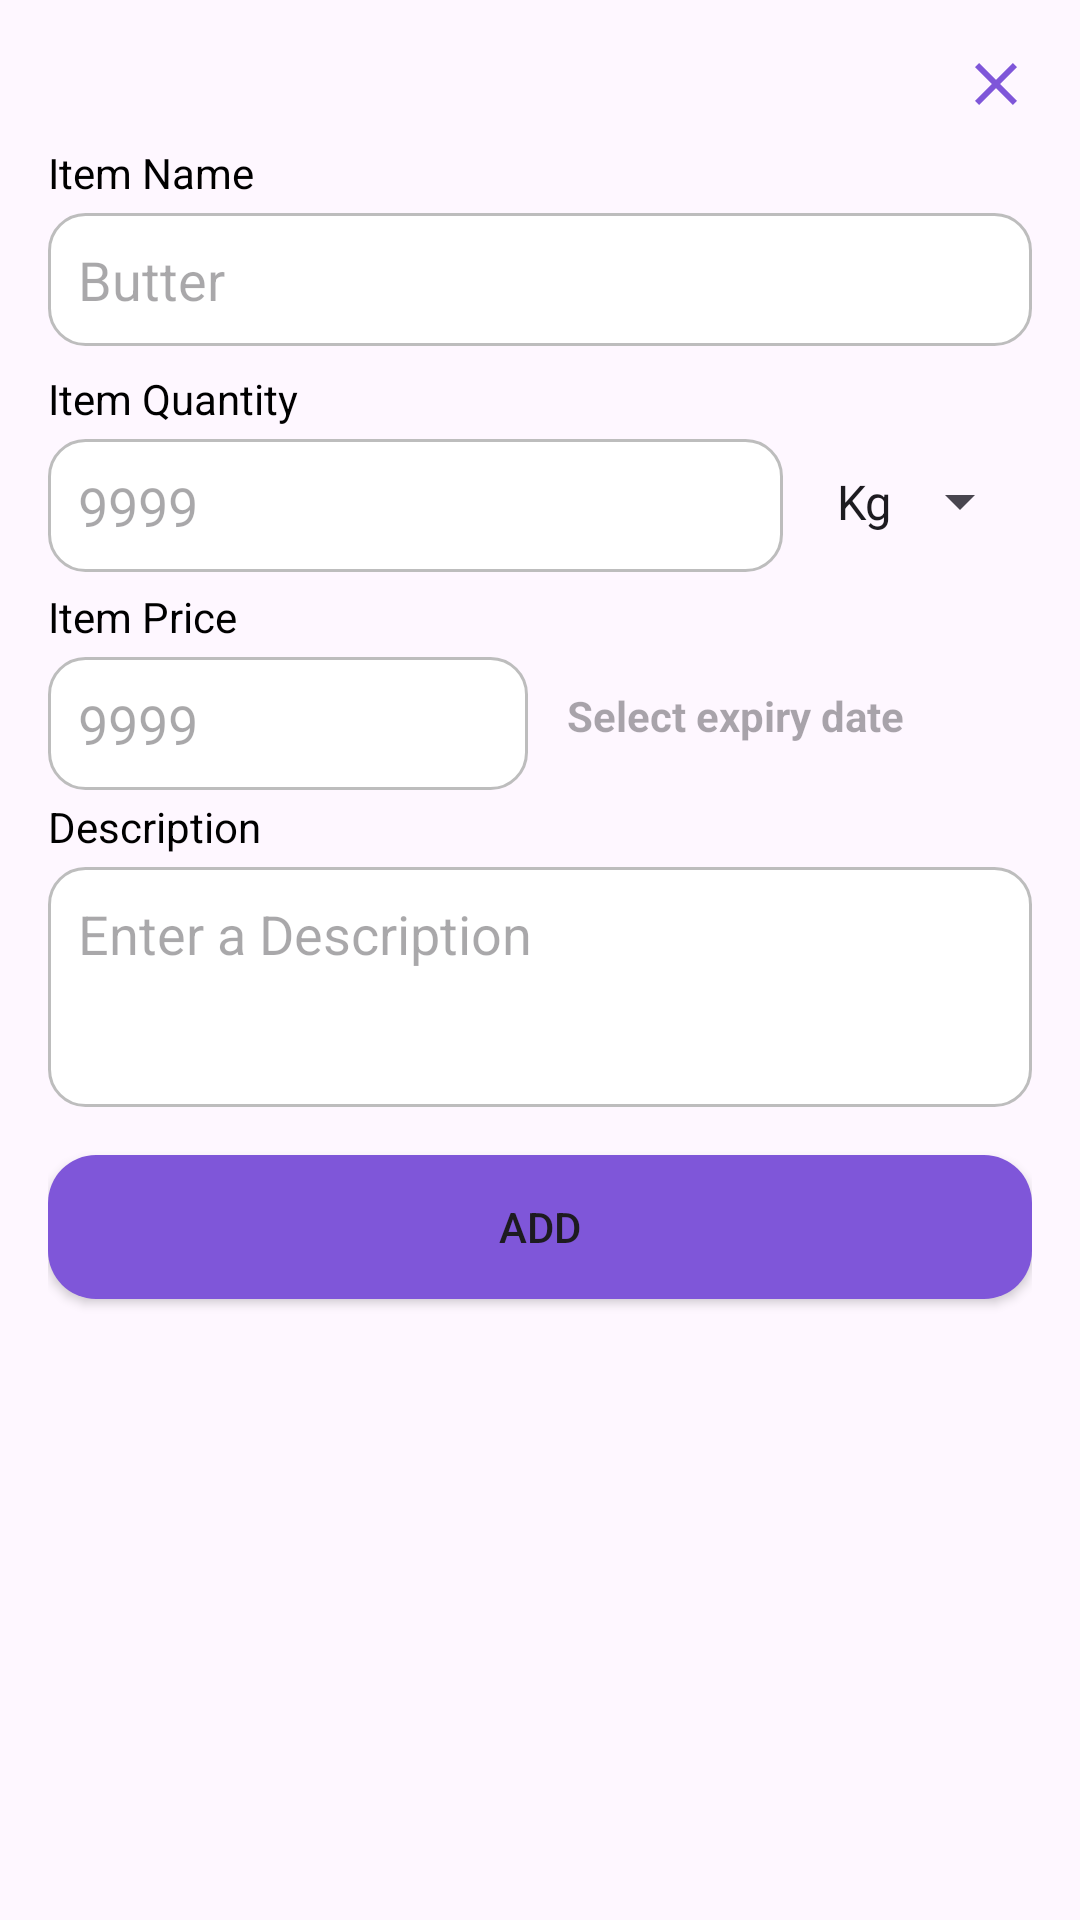

Here is an Android app screen rendered from its layout file. Give the layout XML and the strings, colors and styles it references.
<!-- AndroidManifest.xml: application theme Theme.Grocy -->
<!-- res/layout/add_grocery_dialog.xml -->
<?xml version="1.0" encoding="utf-8"?>
<androidx.constraintlayout.widget.ConstraintLayout
    xmlns:android="http://schemas.android.com/apk/res/android"
    xmlns:app="http://schemas.android.com/apk/res-auto"
    android:layout_width="match_parent"
    android:layout_height="wrap_content"
    android:background="@drawable/dialog_background"
    android:padding="16dp">

    
    <ImageButton
        android:id="@+id/closeButton"
        android:layout_width="24dp"
        android:layout_height="24dp"
        android:background="@null"
        android:src="@drawable/ic_close"
        android:contentDescription="@string/pop_up_close"
        app:layout_constraintEnd_toEndOf="parent"
        app:layout_constraintTop_toTopOf="parent" />

    
    <TextView
        android:id="@+id/itemNameTitle"
        android:layout_width="wrap_content"
        android:layout_height="wrap_content"
        android:text="@string/item_name_title"
        android:textSize="14sp"
        android:textColor="@android:color/black"
        app:layout_constraintStart_toStartOf="parent"
        app:layout_constraintTop_toBottomOf="@id/closeButton"
        android:layout_marginTop="8dp" />

    
    <EditText
        android:id="@+id/itemNameEditText"
        android:layout_width="0dp"
        android:layout_height="wrap_content"
        android:hint="@string/item_name_hint"
        android:background="@drawable/search_background"
        android:padding="10dp"
        app:layout_constraintStart_toStartOf="parent"
        app:layout_constraintEnd_toEndOf="parent"
        app:layout_constraintTop_toBottomOf="@id/itemNameTitle"
        android:layout_marginTop="4dp" />

    
    <TextView
        android:id="@+id/itemQuantityTitle"
        android:layout_width="wrap_content"
        android:layout_height="wrap_content"
        android:text="@string/item_quantity_title"
        android:textSize="14sp"
        android:textColor="@android:color/black"
        app:layout_constraintStart_toStartOf="parent"
        app:layout_constraintTop_toBottomOf="@id/itemNameEditText"
        android:layout_marginTop="8dp" />

    
    <EditText
        android:id="@+id/itemQuantityEditText"
        android:layout_width="0dp"
        android:layout_height="wrap_content"
        android:hint="@string/item_quantity_hint"
        android:inputType="number"
        android:background="@drawable/search_background"
        android:padding="10dp"
        app:layout_constraintStart_toStartOf="parent"
        app:layout_constraintEnd_toStartOf="@+id/quantityUnitSpinner"
        app:layout_constraintTop_toBottomOf="@id/itemQuantityTitle"
        android:layout_marginTop="4dp" />

    <Spinner
        android:id="@+id/quantityUnitSpinner"
        android:layout_width="wrap_content"
        android:layout_height="wrap_content"
        android:entries="@array/quantity_units"
        android:padding="10dp"
        app:layout_constraintEnd_toEndOf="parent"
        app:layout_constraintTop_toBottomOf="@id/itemQuantityTitle"
        android:layout_marginStart="8dp"
        android:layout_marginTop="4dp"/>

    
    <TextView
        android:id="@+id/itemPriceTitle"
        android:layout_width="wrap_content"
        android:layout_height="wrap_content"
        android:text="@string/item_price_title"
        android:textSize="14sp"
        android:textColor="@android:color/black"
        app:layout_constraintStart_toStartOf="parent"
        app:layout_constraintTop_toBottomOf="@id/quantityUnitSpinner"
        android:layout_marginTop="8dp" />

    
    <EditText
        android:id="@+id/itemPriceEditText"
        android:layout_width="0dp"
        android:layout_height="wrap_content"
        android:hint="@string/item_price_hint"
        android:inputType="numberDecimal"
        android:background="@drawable/search_background"
        android:padding="10dp"
        app:layout_constraintStart_toStartOf="parent"
        app:layout_constraintEnd_toStartOf="@id/expiryDateTextView"
        app:layout_constraintTop_toBottomOf="@id/itemPriceTitle"
        android:layout_marginTop="4dp"/>

    
    <TextView
        android:id="@+id/expiryDateTextView"
        android:layout_width="0dp"
        android:layout_height="wrap_content"
        android:hint="@string/expiry_date_hint"
        android:paddingTop="10dp"
        android:paddingBottom="10dp"
        android:paddingStart="5dp"
        android:paddingEnd="5dp"
        android:textStyle="bold"
        app:layout_constraintStart_toEndOf="@id/itemPriceEditText"
        app:layout_constraintEnd_toEndOf="parent"
        app:layout_constraintTop_toBottomOf="@id/itemPriceTitle"
        android:layout_marginStart="8dp"
        android:layout_marginTop="4dp" />

    
    <TextView
        android:id="@+id/itemDescriptionTitle"
        android:layout_width="wrap_content"
        android:layout_height="wrap_content"
        android:text="@string/item_description_title"
        android:textSize="14sp"
        android:textColor="@android:color/black"
        app:layout_constraintStart_toStartOf="parent"
        app:layout_constraintTop_toBottomOf="@id/expiryDateTextView"
        android:layout_marginTop="8dp" />

    
    <EditText
        android:id="@+id/itemDescriptionEditText"
        android:layout_width="0dp"
        android:layout_height="wrap_content"
        android:hint="@string/item_description_hint"
        android:minHeight="80dp"
        android:gravity="top"
        android:padding="10dp"
        android:background="@drawable/search_background"
        app:layout_constraintStart_toStartOf="parent"
        app:layout_constraintEnd_toEndOf="parent"
        app:layout_constraintTop_toBottomOf="@id/itemDescriptionTitle"
        android:layout_marginTop="4dp"/>

    
    <Button
        android:id="@+id/addButton"
        android:layout_width="0dp"
        android:layout_height="wrap_content"
        android:text="@string/pop_up_add"
        android:background="@drawable/button_background"
        app:layout_constraintStart_toStartOf="parent"
        app:layout_constraintEnd_toEndOf="parent"
        app:layout_constraintTop_toBottomOf="@id/itemDescriptionEditText"
        android:layout_marginTop="16dp" />

    
    <ProgressBar
        android:id="@+id/progressBar"
        android:layout_width="wrap_content"
        android:layout_height="wrap_content"
        android:indeterminate="true"
        android:visibility="gone"
        app:layout_constraintTop_toTopOf="parent"
        app:layout_constraintBottom_toBottomOf="parent"
        app:layout_constraintStart_toStartOf="parent"
        app:layout_constraintEnd_toEndOf="parent" />

    
    <LinearLayout
        android:id="@+id/linearLayoutSuccessMessage"
        android:layout_width="wrap_content"
        android:layout_height="wrap_content"
        android:visibility="gone"
        app:layout_constraintTop_toTopOf="parent"
        app:layout_constraintBottom_toBottomOf="parent"
        app:layout_constraintStart_toStartOf="parent"
        app:layout_constraintEnd_toEndOf="parent"
        android:orientation="vertical">

        <ImageButton
            android:layout_width="48dp"
            android:layout_height="48dp"
            android:background="@null"
            android:src="@drawable/ic_check"
            android:layout_gravity="center"
            android:contentDescription="@string/pop_up_close"
            app:layout_constraintEnd_toEndOf="parent"
            app:layout_constraintTop_toTopOf="parent" />


        <TextView
            android:id="@+id/successMessage"
            android:layout_width="wrap_content"
            android:layout_height="wrap_content"
            android:text="@string/item_added_success"
            android:textColor="@color/green"
            android:textStyle="bold"
            android:drawablePadding="8dp"
            android:textSize="16sp" />

        <Button
            android:id="@+id/successMessageOkButton"
            android:layout_width="wrap_content"
            android:layout_height="wrap_content"
            android:layout_gravity="center"
            android:text="@string/pop_up_close"
            android:layout_marginTop="10dp"
            android:background="@drawable/button_background" />

    </LinearLayout>

    
    <LinearLayout
        android:id="@+id/linearLayoutErrorMessage"
        android:layout_width="wrap_content"
        android:layout_height="wrap_content"
        android:visibility="gone"
        app:layout_constraintTop_toTopOf="parent"
        app:layout_constraintBottom_toBottomOf="parent"
        app:layout_constraintStart_toStartOf="parent"
        app:layout_constraintEnd_toEndOf="parent"
        android:orientation="vertical">

        <ImageButton
            android:layout_width="48dp"
            android:layout_height="48dp"
            android:background="@null"
            android:src="@drawable/ic_error"
            android:layout_gravity="center"
            android:contentDescription="@string/pop_up_close"
            app:layout_constraintEnd_toEndOf="parent"
            app:layout_constraintTop_toTopOf="parent" />


        <TextView
            android:layout_width="wrap_content"
            android:layout_height="wrap_content"
            android:text="@string/error_message"
            android:textColor="@android:color/holo_red_dark"
            android:drawablePadding="8dp"
            android:textSize="18sp"/>

        <Button
            android:id="@+id/errorMessageTrayAgainButton"
            android:layout_width="wrap_content"
            android:layout_height="wrap_content"
            android:layout_gravity="center"
            android:text="@string/pop_up_tryAgain"
            android:layout_marginTop="10dp"
            android:background="@drawable/button_background" />



    </LinearLayout>


</androidx.constraintlayout.widget.ConstraintLayout>
<!-- resources referenced by this layout -->
<resources>
  <string-array name="quantity_units">
          <item>Kg</item>
          <item>Ct</item>
      </string-array>
  <color name="green">#2CA71A</color>
  <!-- drawable button_background (drawable) -->
  <?xml version="1.0" encoding="utf-8"?>
  <shape xmlns:android="http://schemas.android.com/apk/res/android">
      <solid android:color="@color/button_background_color" />
      <corners android:radius="16dp" />
  </shape>
  <!-- drawable ic_check (drawable) -->
  <vector android:height="24dp" android:tint="#2CA71A"
      android:viewportHeight="24" android:viewportWidth="24"
      android:width="24dp" xmlns:android="http://schemas.android.com/apk/res/android">
      <path android:fillColor="@android:color/white" android:pathData="M9,16.2L4.8,12l-1.4,1.4L9,19 21,7l-1.4,-1.4L9,16.2z"/>
  </vector>
  <!-- drawable ic_close (drawable) -->
  <vector android:height="24dp" android:tint="#7F56D9"
      android:viewportHeight="24" android:viewportWidth="24"
      android:width="24dp" xmlns:android="http://schemas.android.com/apk/res/android">
      <path android:fillColor="@android:color/white" android:pathData="M19,6.41L17.59,5 12,10.59 6.41,5 5,6.41 10.59,12 5,17.59 6.41,19 12,13.41 17.59,19 19,17.59 13.41,12z"/>
  </vector>
  <!-- drawable ic_error (drawable) -->
  <vector android:height="24dp" android:tint="#F44336"
      android:viewportHeight="24" android:viewportWidth="24"
      android:width="24dp" xmlns:android="http://schemas.android.com/apk/res/android">
      <path android:fillColor="@android:color/white" android:pathData="M12,2C6.48,2 2,6.48 2,12s4.48,10 10,10 10,-4.48 10,-10S17.52,2 12,2zM4,12c0,-4.42 3.58,-8 8,-8 1.85,0 3.55,0.63 4.9,1.69L5.69,16.9C4.63,15.55 4,13.85 4,12zM12,20c-1.85,0 -3.55,-0.63 -4.9,-1.69L18.31,7.1C19.37,8.45 20,10.15 20,12c0,4.42 -3.58,8 -8,8z"/>
  </vector>
  <!-- drawable search_background (drawable) -->
  <?xml version="1.0" encoding="utf-8"?>
  <shape xmlns:android="http://schemas.android.com/apk/res/android">
      <solid android:color="#FFFFFF" /> 
      <corners android:radius="12dp" /> 
      <stroke android:width="1dp" android:color="#BDBDBD" /> 
  </shape>
  <string name="error_message">Unable to update. Please try again</string>
  <string name="expiry_date_hint">Select expiry date</string>
  <string name="item_added_success">Item added successfully!</string>
  <string name="item_description_hint">Enter a Description</string>
  <string name="item_description_title">Description</string>
  <string name="item_name_hint">Butter</string>
  <string name="item_name_title">Item Name</string>
  <string name="item_price_hint">9999</string>
  <string name="item_price_title">Item Price</string>
  <string name="item_quantity_hint">9999</string>
  <string name="item_quantity_title">Item Quantity</string>
  <string name="pop_up_add">Add</string>
  <string name="pop_up_close">Close</string>
  <string name="pop_up_tryAgain">Try Again</string>
  <style name="Theme.Grocy" parent="Base.Theme.Grocy" />
  <color name="button_background_color">#7F56D9</color>
  <style name="Base.Theme.Grocy" parent="Theme.Material3.DayNight.NoActionBar">
          
          
      </style>
</resources>
